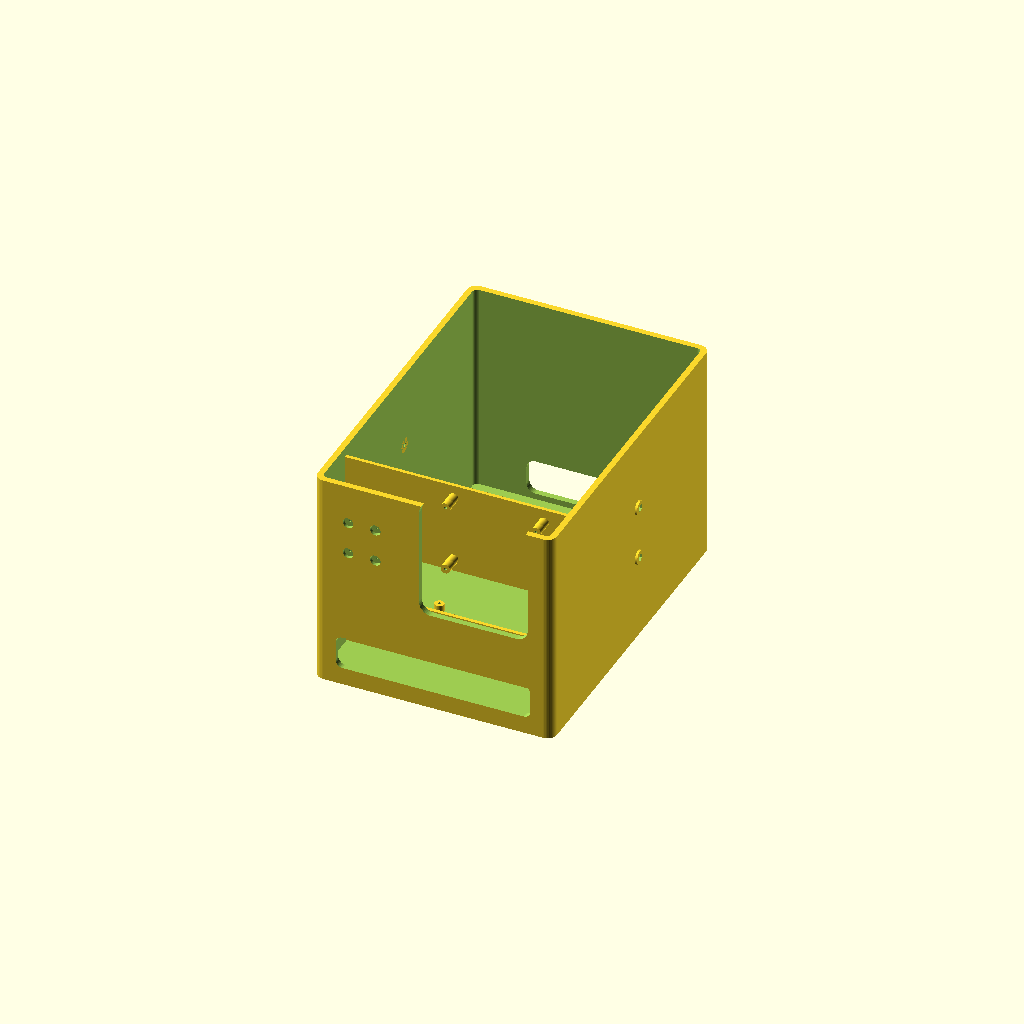
Cell 1: rendered with the file's own defaults.
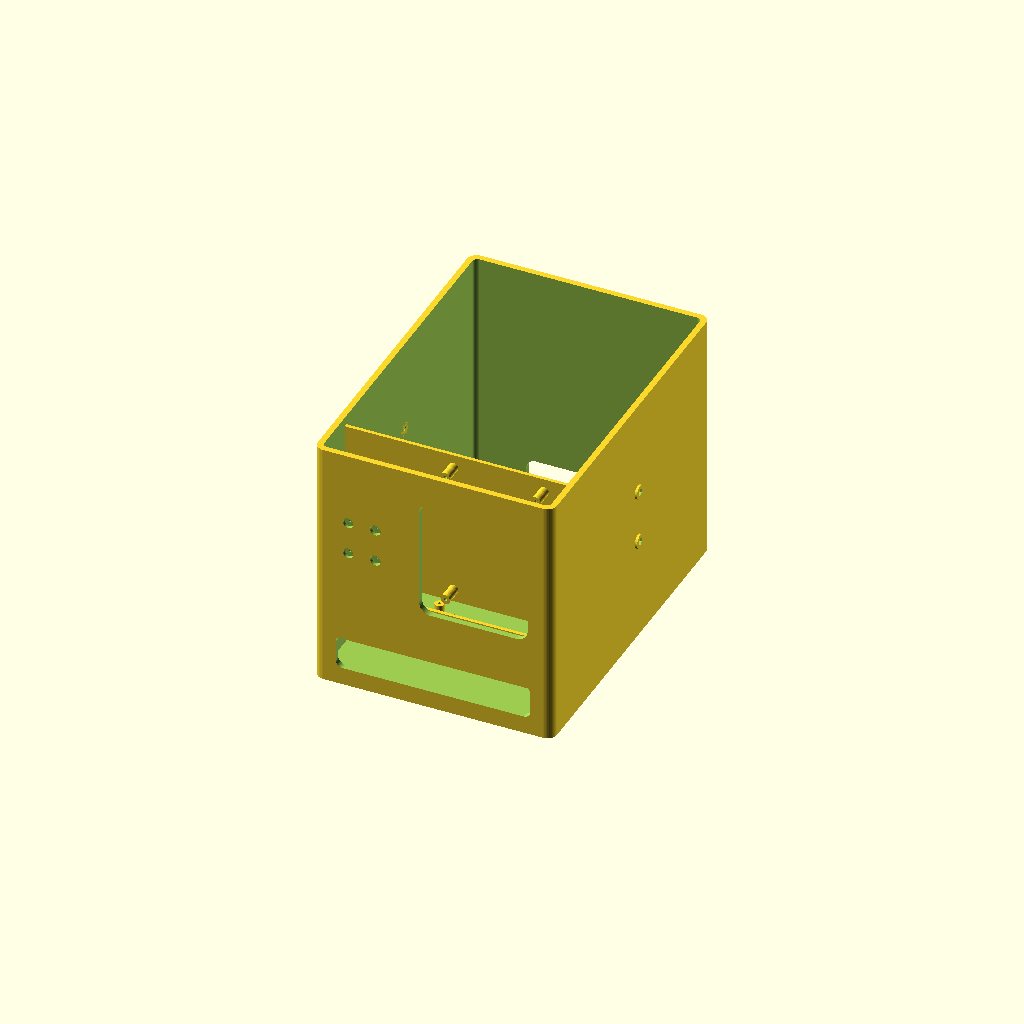
Cell 2: the same model with rad_hole_dy = 113.78.
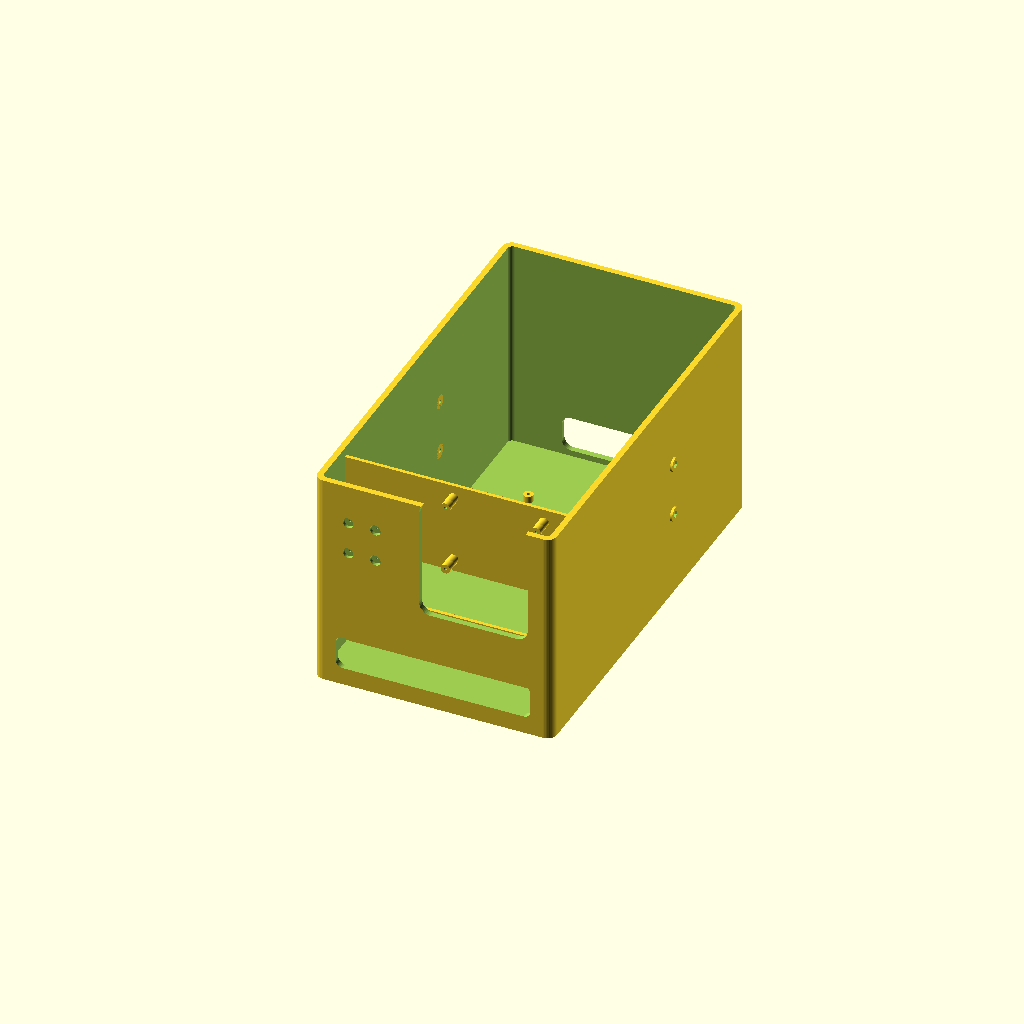
Cell 3 — cord_gap set to 127, the other parameters unchanged.
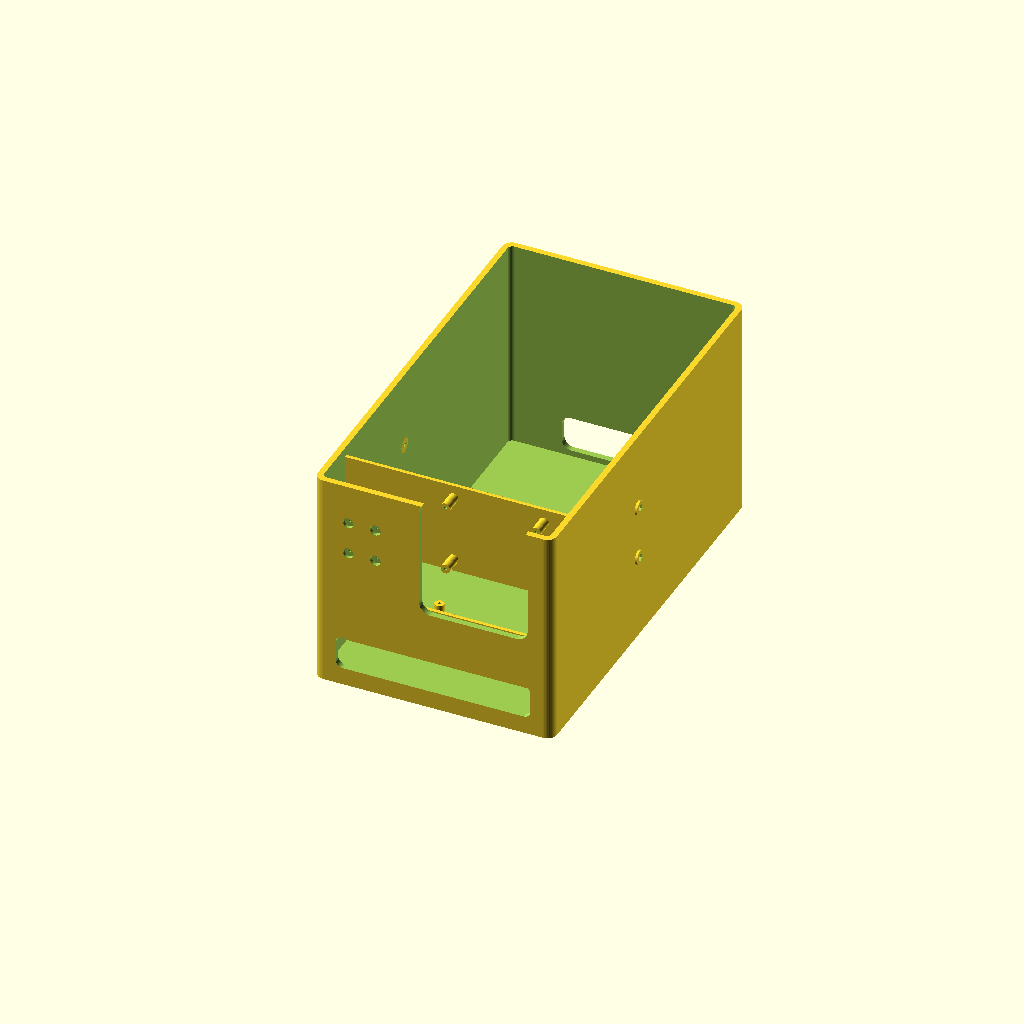
Cell 4: the same model with agx_rear = 127.
All cells are drawn from one camera (rotation 55°, 0°, 25°, orthographic, colour scheme Cornfield), so only the parameter changes between them.
OpenSCAD source file box_body.scad:
// box_body.scad v5.7
// =====================================================================
//  HANDHELD/ROVER RIG  v3.9
//  mmWave mount MATCHED TO THE ZED: the board bolts to a full-width plate
//  fused into both side walls (same scheme as the ZED plate), not through
//  the front wall. Antenna shows through the front window. Screws = M3
//  through the board into the plate, washer seat on the back (like ZED).
//
//  METROLOGY (all from official files, unchanged):
//   DCA1000EVM holes 4x dia4.32 @ 76.30x56.89   (TI SPRR350 STEP)
//   IWR1443BOOST holes 4x dia4.06 (0.160") @ 75.55x56.90  (TI SPRR253 NPTH.drl)
//   DCA board 90x102x1.6 (SPRUIJ4A); stack depth ~28-30, plate at DCA back.
//   ZED 2i 175.25x30.25x43.1, back mount 4x M3 @153.4x14 (Stereolabs drawing).
//   Jetson AGX dev kit 105x105x65, mount 4x M3 @97x97 (NVIDIA).
//  All enclosure holes are M3 CLEARANCE (3.4) for screw + washer + nut or a
//  heat-set insert; 3D-printed threads are intentionally not modeled.
//  Frame: +X right, +Y back, +Z up. FRONT=Y=0. X=0 = center between ZED eyes.
// =====================================================================
$fn=44; eps=0.8; inch=25.4;
wall=5; floor_th=4; edge=8; win_r=6; clr=1.5; pt=2.5;
m3=3.4; cb_d=7; cb_h=2.5; boss_od=8; insert_h=6; ins_d=4.2;
plate_t=3; wash_d=8; wash_h=2.0;
nut_hex=6.6; nut_th=2.6; wcb_d=9; wcb_h=3;

ant_dx = 34;  ant_dz = 8;  ant_x = 0;   // antenna offset from the 4-screw center, measured off Reza marked photo (34mm to the side, 8mm up). ant_x = extra shift right of ZED center (0 = antenna on center)

// ---- COMPONENTS ----
zed_w=175.25; zed_h=30.25; zed_d=43.1; zed_base=120;
rad_w=90; rad_h=102; rad_d=34; ant_win=32;            // DCA1000 90x102; stack depth 34
agx_w=105; agx_d=105; agx_h=65; agx_so=6; agx_mt=97;
jack_gap=42; rad_stick=3; rad_standoff=15;             // IWR base just barely crosses the front panel plane (min protrusion, per Sur); DCA on 15mm standoffs
zed_conn_w=40; zed_conn_h=22;
rad_hole_dx=76.30;   // horizontal (X)  DCA1000 hole pitch (TI SPRR350 STEP)
rad_hole_dy=56.89;   // vertical   (Z)  DCA1000 hole pitch (TI SPRR350 STEP)
cord_gap=63.5;   // 2.5 in front clearance (AGX front to ZED)
// ---- IMU (Phidgets 1205, 4 screw holes) mounted external, on the free side of the mmWave opening ----
imu_cx=-60; imu_screw=2.4;   // M2 clearance; IMU (Phidgets MOT0110) mounts INSIDE, left of the mmWave (front wall)
imu_hole_dx=22.86; imu_hole_dy=27.94;   // VERIFIED from Phidgets MOT0110 mechanical drawing (0.900 x 1.100 in), M2 bolts, enclosure 37.8 x 39.0

// ---- width ----
half = max(zed_w/2, ant_dx + ant_x + rad_w/2) + edge; IW = 2*half; OW = IW + 2*wall;
// ---- heights ----
agx_top=floor_th+agx_so+agx_h;
zed_z0=floor_th+10; zed_cz=zed_z0+zed_h/2;   // ZED near the base (was tied to AGX top; AGX is behind, not below)
rad_z0=zed_z0+zed_h+jack_gap; rad_cz=rad_z0+rad_h/2;
OH=rad_cz+(rad_hole_dy+22)/2+8;          // clear the mmWave plate top
// ---- depth ----
zed_y0=wall; zed_back=zed_y0+zed_d; rad_back=-rad_stick+rad_d;   // plate at the DCA back
agx_rear=63.5;   // 2.5 in back clearance (both sides 2.5 in; no HDMI bend needed)
agx_cy=zed_back+cord_gap+agx_d/2; OD=agx_cy+agx_d/2+agx_rear+wall;
rad_cx=ant_dx+ant_x;   // mounting holes shifted so the antenna lands at X = ant_x (right of the ZED centerline)

hm_dz=46; handle_reach=95; hsec=18; grip_rise=52; grip_back=190;   // longer reach (95, ~77mm hand clearance) + longer grab bar (190), grip behind AGX
handle_y=agx_cy-10; handle_z=OH*0.52;   // foot over the AGX; grab bar extends back behind the AGX

// =====================================================================
module rbox(w,d,h,r=4){ hull() for(x=[r,w-r],y=[r,d-r]) translate([x,y,0]) cylinder(r=r,h=h); }

// --- ISO metric thread cutter: subtract to tap a hole of nominal dia D (M3 P=0.5, M2 P=0.4) ---
module mthread(D,P,L,fn=20){
    Rmin=D/2-0.6134*P;
    linear_extrude(height=L,twist=-360*L/P,convexity=8,$fn=fn)
      union(){ circle(r=Rmin,$fn=fn);
        translate([Rmin,0]) polygon([[0,-P/2],[0.6134*P,-P/8],[0.6134*P,P/8],[0,P/2]]); }
}
module tap3(L){ translate([0,0,-eps]) mthread(3,0.5,L+2*eps); }   // M3 tapped
module tap2(L){ translate([0,0,-eps]) mthread(2,0.4,L+2*eps); }   // M2 tapped

module holes4(dx,dy){ for(x=[-dx/2,dx/2],y=[-dy/2,dy/2]) translate([x,y,0]) children(); }
module ycut(w,h,depth,r){ hull() for(a=[-1,1],b=[-1,1]) translate([a*(w/2-r),0,b*(h/2-r)]) rotate([-90,0,0]) cylinder(r=r,h=depth); }

module shell(){ translate([-OW/2,0,0]) rbox(OW,OD,OH,8); }
module cavity(){ translate([-IW/2,wall,floor_th]) rbox(IW,OD-2*wall,OH+eps,4); }

// ---- mmWave: front antenna window + REAR PLATE (same scheme as the ZED plate) ----
module rad_window(){ translate([rad_cx,-eps,rad_cz]) ycut(rad_w+clr, rad_h+clr, wall+2*eps, 10); } // opening in the front wall; IWR protrudes 25mm through/past it
module rad_standoffs(){   // 4x 15mm standoffs raising the DCA off the mount plate (reference dimension)
    translate([rad_cx, rad_back, rad_cz]) rotate([-90,0,0]) holes4(rad_hole_dx, rad_hole_dy)
        difference(){ cylinder(d=8,h=rad_standoff); translate([0,0,-eps]) cylinder(d=2.6,h=rad_standoff+2*eps); }
}
module rad_plate(){
    fh=rad_hole_dy+22; py=rad_back+rad_standoff;
    difference(){
        translate([-IW/2-2, py, rad_cz-fh/2]) cube([IW+4, plate_t, fh]);                                                     // full-width plate, fused into both side walls
        translate([rad_cx, py-eps, rad_cz]) rotate([-90,0,0]) holes4(rad_hole_dx,rad_hole_dy) cylinder(d=m3,h=plate_t+2*eps); // 4x M3 @ 76.30x56.89 (DCA holes)
        translate([rad_cx, py+plate_t-wash_h, rad_cz]) rotate([-90,0,0]) holes4(rad_hole_dx,rad_hole_dy) cylinder(d=wash_d,h=wash_h+eps); // washer seat on the back
    }
}

module imu_mount(){   // 4x M2 through the FRONT wall; IMU mounts inside, left of the mmWave
    translate([imu_cx,-eps,rad_cz]) rotate([-90,0,0]) holes4(imu_hole_dx,imu_hole_dy) cylinder(d=1.7,h=wall+2*eps);
    translate([imu_cx,-eps,rad_cz]) rotate([-90,0,0]) holes4(imu_hole_dx,imu_hole_dy) cylinder(d=wcb_d,h=wcb_h+eps);
}
module zed_window(){ translate([0,-eps,zed_cz]) ycut(zed_base+44, zed_h-2, wall+2*eps, 6); }
zed_mt_dx=153.4; zed_mt_dz=14;   // ZED 2i back mount: 4x M3 (dia3.13) at 153.4 x 14 [Stereolabs drawing]
module zed_plate(){
    fh=zed_h+18; py=zed_back;
    difference(){
        translate([-IW/2-2, py, zed_cz-fh/2]) cube([IW+4, plate_t, fh]);
        translate([-zed_conn_w/2, py-eps, zed_cz-zed_conn_h/2]) cube([zed_conn_w, plate_t+2*eps, zed_conn_h]);
        translate([0, py-eps, zed_cz]) rotate([-90,0,0]) holes4(zed_mt_dx, zed_mt_dz) cylinder(d=m3,h=plate_t+2*eps);
        translate([0, py+plate_t-wash_h, zed_cz]) rotate([-90,0,0]) holes4(zed_mt_dx, zed_mt_dz) cylinder(d=wash_d,h=wash_h+eps);
    }
}
module agx_screws(){ translate([0,agx_cy,-eps]) holes4(agx_mt,agx_mt) cylinder(d=m3,h=floor_th+agx_so+2*eps);
                     translate([0,agx_cy,-eps]) holes4(agx_mt,agx_mt) cylinder(d=wcb_d,h=wcb_h); }
module agx_mount(){ translate([0,agx_cy,floor_th]) holes4(agx_mt,agx_mt) difference(){
        cylinder(d=boss_od,h=agx_so); translate([0,0,-1]) cylinder(d=2.6,h=agx_so+3); } }
module rear_cables(){ translate([0,OD-wall-eps,floor_th+20]) ycut(104,30,wall+2*eps,8); }   // ~AGX board width
module handle_mounts(){ for(s=[-1,1]) for(dz=[-hm_dz/2,hm_dz/2]) translate([s*(OW/2+eps),handle_y,handle_z+dz]) rotate([0,-90*s,0]) cylinder(d=m3,h=wall+2*eps); }
module handle_nuts(){ for(s=[-1,1]) for(dz=[-hm_dz/2,hm_dz/2])
    translate([s*(IW/2),handle_y,handle_z+dz]) rotate([0,90*s,0]) difference(){
        cylinder(d=12,h=7); translate([0,0,-eps]) cylinder(d=m3,h=8);
        translate([0,0,7-nut_th]) cylinder(d=nut_hex,h=nut_th+1,$fn=6); } }

module box_body(){
    union(){
        difference(){
            shell(); cavity();
            rad_window(); imu_mount(); zed_window(); rear_cables(); agx_screws(); handle_mounts();
        }
        agx_mount(); handle_nuts(); rad_plate(); rad_standoffs(); zed_plate();
    }
}

module handle(){   // foot on side wall -> reach arm out -> grab bar runs REARWARD, grip behind the AGX
    ft=6; fw=26; fh=hm_dz+34;
    difference(){
        translate([0,-fw/2,-fh/2]) cube([ft,fw,fh]);
        for(dz=[-hm_dz/2,hm_dz/2]){
            translate([-eps,0,dz]) rotate([0,90,0]) cylinder(d=m3,h=ft+2*eps);
            translate([ft-wcb_h,0,dz]) rotate([0,90,0]) cylinder(d=wcb_d,h=wcb_h+eps);
        }
    }
    translate([ft-1,-hsec/2,-hsec/2]) cube([handle_reach-ft+1, hsec, hsec]);                 // reach arm out
    translate([handle_reach-hsec,-hsec/2,-hsec/2]) cube([hsec, grip_back+hsec/2, hsec]);         // grab bar, runs to the back
    translate([handle_reach-hsec, grip_back-hsec/2,-hsec/2]) cube([hsec, hsec, grip_rise+hsec/2]); // end stop up at the rear
}
module handles(){ translate([55,0,0]) handle(); translate([-55,0,0]) mirror([1,0,0]) handle(); }

module gc(){
    color([0.6,0.1,0.1]) translate([rad_cx-rad_w/2,-rad_stick,rad_cz-rad_h/2]) cube([rad_w,rad_d,rad_h]);
    color([0.1,0.1,0.12]) translate([-zed_w/2,zed_y0,zed_cz-zed_h/2]) cube([zed_w,zed_d,zed_h]);
    color([0.2,0.2,0.24]) translate([-agx_w/2,agx_cy-agx_d/2,floor_th+agx_so]) cube([agx_w,agx_d,agx_h]);
    color([0.9,0.85,0.4]) translate([-ant_win/2,-rad_stick-1.5,rad_cz+ant_dz-ant_win/2]) cube([ant_win,2,ant_win]);   // antenna: X=0, up by ant_dz
    color([0.15,0.6,0.3]) translate([imu_cx-37.8/2, wall, rad_cz-39/2]) cube([37.8, 13.4, 39]);   // IMU ghost (Phidgets MOT0110 case) INSIDE, against front wall
}
module assembly(){
    box_body();
    translate([ OW/2,handle_y,handle_z]) handle();
    translate([-OW/2,handle_y,handle_z]) mirror([1,0,0]) handle();
    %gc();
}

box_body();
Customizer parameters (derived from the source; name, type, default, range or options):
rad_hole_dx: number, default 76.3
rad_hole_dy: number, default 56.89
cord_gap: number, default 63.5
agx_rear: number, default 63.5
